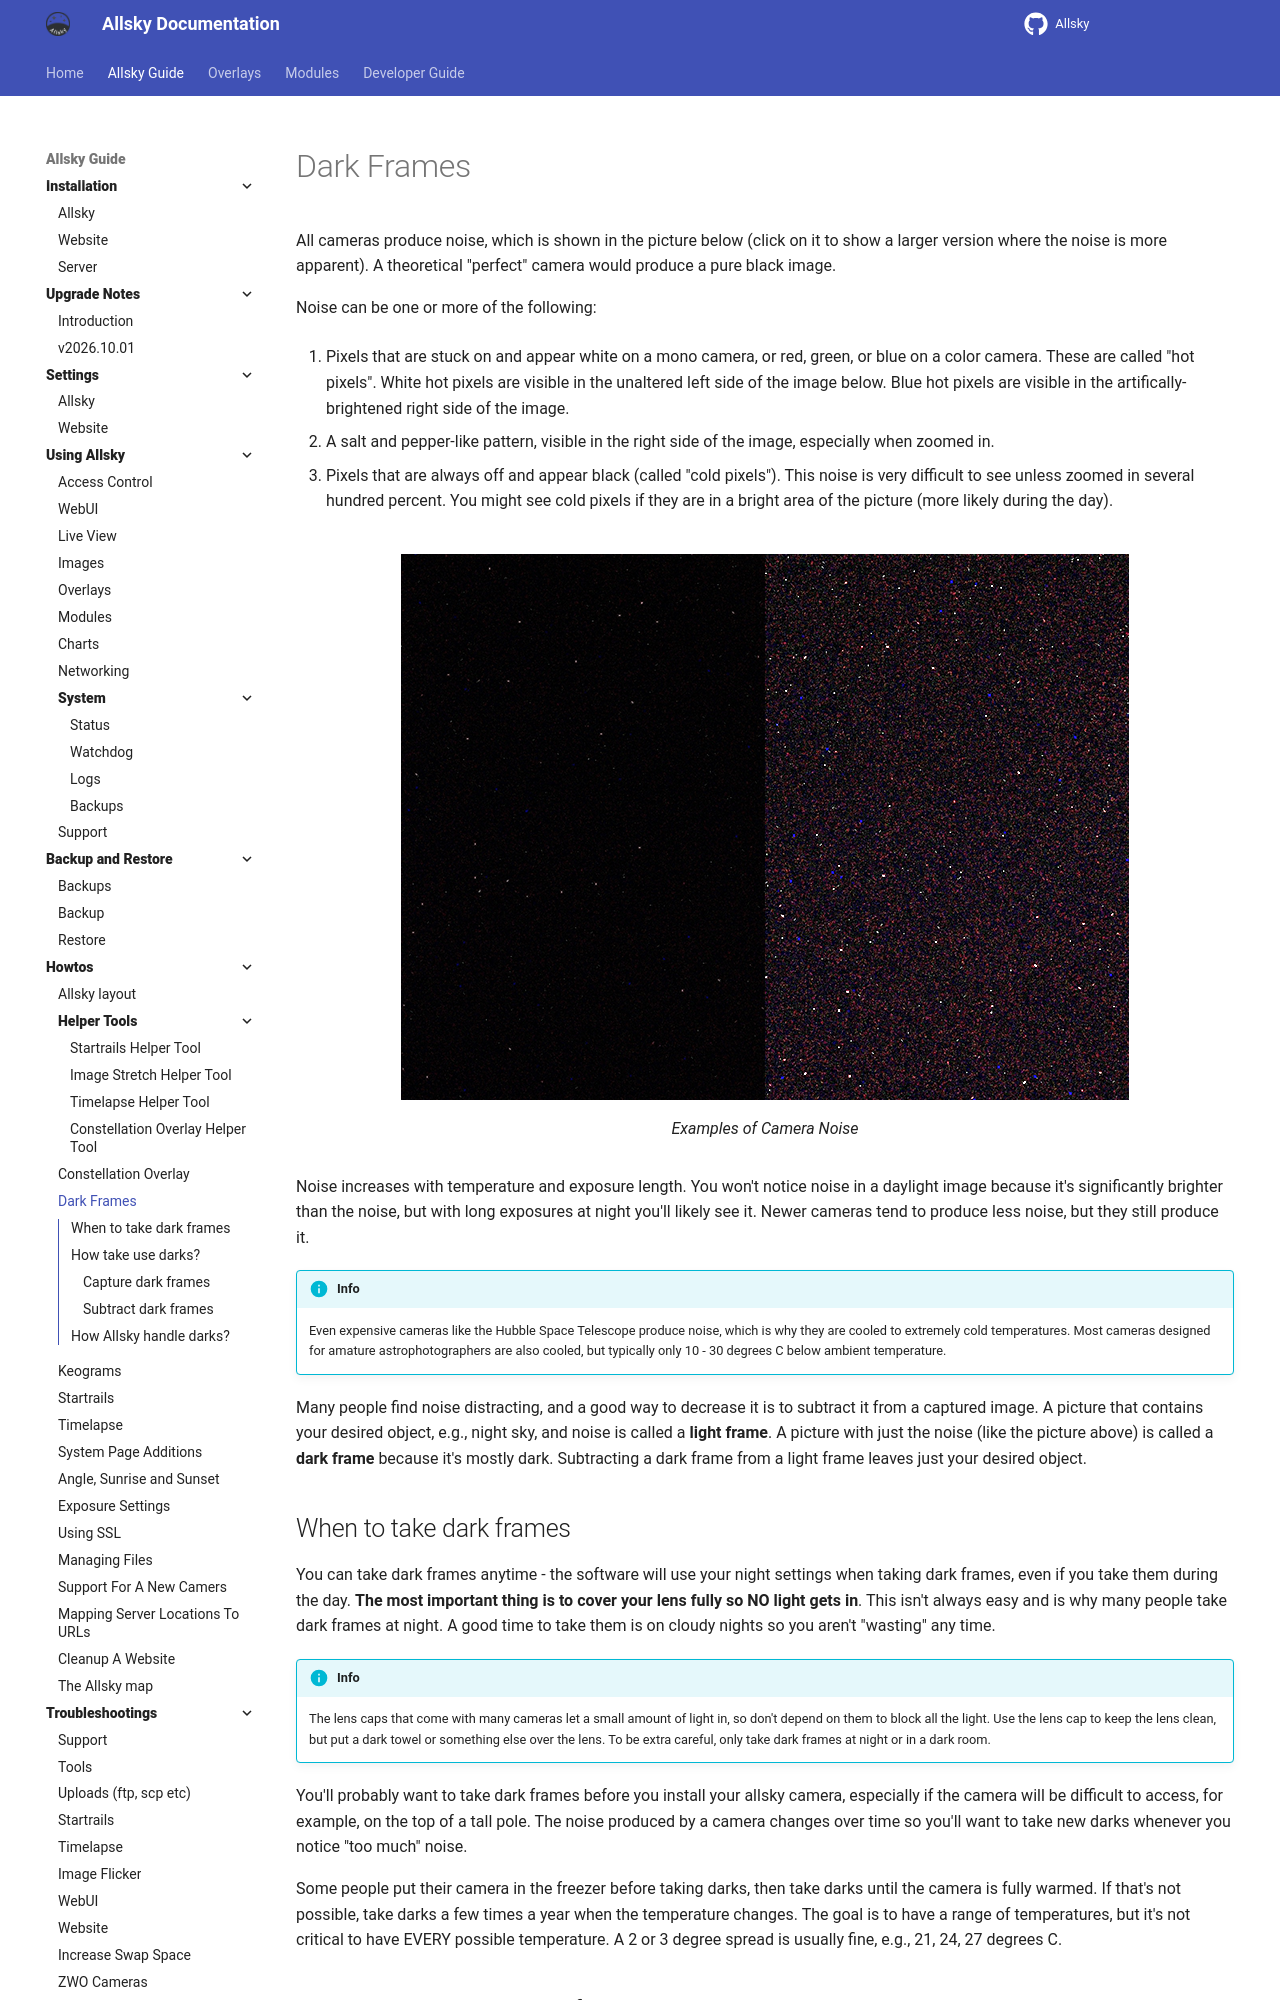

repository: AllskyTeam/allsky · page: allsky_guide/howtos/dark_frames.html · generator: mkdocs

All cameras produce noise, which is shown in the picture below (click on it to show a larger version where the noise is more apparent). A theoretical "perfect" camera would produce a pure black image.

Noise can be one or more of the following:

1. Pixels that are stuck on and appear white on a mono camera, or red, green, or blue on a color camera. These are called "hot pixels".
    White hot pixels are visible in the unaltered left side of the image below. Blue hot pixels are visible in the artifically-brightened right side of the image.

2. A salt and pepper-like pattern, visible in the right side of the image, especially when zoomed in.

3. Pixels that are always off and appear black (called "cold pixels"). This noise is very difficult to see unless zoomed in several hundred percent. You might see cold pixels if they are in a bright area of the picture (more likely during the day).

![](/assets/howtos_images/cameraNoise-sm.png){ width="100%" }

/// caption
Examples of Camera Noise
///

 
Noise increases with temperature and exposure length. You won't notice noise in a daylight image because it's significantly brighter than the noise, but with long exposures at night you'll likely see it. Newer cameras tend to produce less noise, but they still produce it.

!!! info  "Info"

    Even expensive cameras like the Hubble Space Telescope produce noise, which is why they are cooled to extremely cold temperatures. Most cameras designed for amature astrophotographers are also cooled, but typically only 10 - 30 degrees C below ambient temperature.


Many people find noise distracting, and a good way to decrease it is to subtract it from a captured image. A picture that contains your desired object, e.g., night sky, and noise is called a **light frame**. A picture with just the noise (like the picture above) is called a **dark frame** because it's mostly dark. Subtracting a dark frame from a light frame leaves just your desired object.

## When to take dark frames { data-toc-label="When to take dark frames" }

You can take dark frames anytime - the software will use your night settings when taking dark frames, even if you take them during the day. **The most important thing is to cover your lens fully so NO light gets in**. This isn't always easy and is why many people take dark frames at night. A good time to take them is on cloudy nights so you aren't "wasting" any time.

!!! info  "Info"

    The lens caps that come with many cameras let a small amount of light in, so don't depend on them to block all the light. Use the lens cap to keep the lens clean, but put a dark towel or something else over the lens. To be extra careful, only take dark frames at night or in a dark room.

You'll probably want to take dark frames before you install your allsky camera, especially if the camera will be difficult to access, for example, on the top of a tall pole. The noise produced by a camera changes over time so you'll want to take new darks whenever you notice "too much" noise.

Some people put their camera in the freezer before taking darks, then take darks until the camera is fully warmed. If that's not possible, take darks a few times a year when the temperature changes. The goal is to have a range of temperatures, but it's not critical to have EVERY possible temperature. A 2 or 3 degree spread is usually fine, e.g., 21, 24, 27 degrees C.

## How to take and use dark frames { data-toc-label="How take use darks?" }

Execute these steps to take and then use dark frames.
